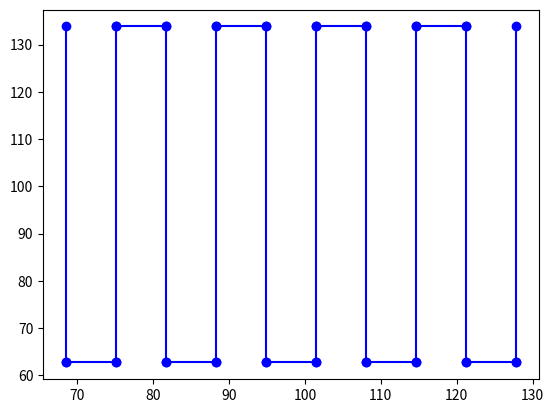

Reproduce this figure in Python.
import numpy as np
import matplotlib.pyplot as plt

layer = "In1.Cu" # Layer 1; inside to outside
width = 0.1524 # = trace width = trace spacing = 6 mils, from Max Holliday's design
net = 3

# constraints
x_start = 68.4403 # left edge of pcb is 53.2003, gives 15.24 clearance
x_end = 134.4803 # right edge of pcb is 149.7203, gives 15.24 clearance
y_bottom = 133.8199 # bottom edge of pcb is 143.9799, gives 10.16 clearance
y_top = 62.6999 # top edge of pcb is 52.5399, gives 10.16 clearance

num_turns = 5
x_spacing = (x_end - x_start) / (2 * num_turns)
if x_spacing < width:
    print('Error')
y_spacing = y_top - y_bottom

x_left = np.arange(x_start, x_end - x_spacing, 2 * x_spacing) # x coord of left points
x_mid = np.arange(x_start + x_spacing, x_end, 2 * x_spacing) # x coord of middle points
x_right = np.arange(x_start + 2 * x_spacing, x_end, 2 * x_spacing) # x coord of right point


for i in range(num_turns): 
    print('(segment (start {:.4f} {:.4f}) (end {:.4f} {:.4f}) (width {:.4f}) (layer "{}") (net {}) (tstamp 1a34cc44-9e03-4e54-8129-5459824aed35))'.format(
        x_left[i], y_bottom, x_left[i], y_top, width, layer, net)) # left segment
    print('(segment (start {:.4f} {:.4f}) (end {:.4f} {:.4f}) (width {:.4f}) (layer "{}") (net {}) (tstamp 1a34cc44-9e03-4e54-8129-5459824aed35))'.format(
        x_left[i], y_top, x_mid[i], y_top, width, layer, net)) # top segment
    print('(segment (start {:.4f} {:.4f}) (end {:.4f} {:.4f}) (width {:.4f}) (layer "{}") (net {}) (tstamp 1a34cc44-9e03-4e54-8129-5459824aed35))'.format(
        x_mid[i], y_top, x_mid[i], y_bottom, width, layer, net)) # middle segment
    if i < num_turns - 1:
        print('(segment (start {:.4f} {:.4f}) (end {:.4f} {:.4f}) (width {:.4f}) (layer "{}") (net {}) (tstamp 1a34cc44-9e03-4e54-8129-5459824aed35))'.format(
            x_mid[i], y_bottom, x_right[i], y_bottom, width, layer, net)) # bottom segment

def check():
    for i in range(num_turns):
        plt.plot([x_left[i], x_left[i]], [y_bottom, y_top], 'bo', linestyle='solid')
        plt.plot([x_left[i], x_mid[i]], [y_top, y_top], 'bo', linestyle='solid')
        plt.plot([x_mid[i], x_mid[i]], [y_top, y_bottom], 'bo', linestyle='solid')
        if i < num_turns - 1:
            plt.plot([x_mid[i], x_right[i]], [y_bottom, y_bottom], 'bo', linestyle='solid')
    plt.show()

check()